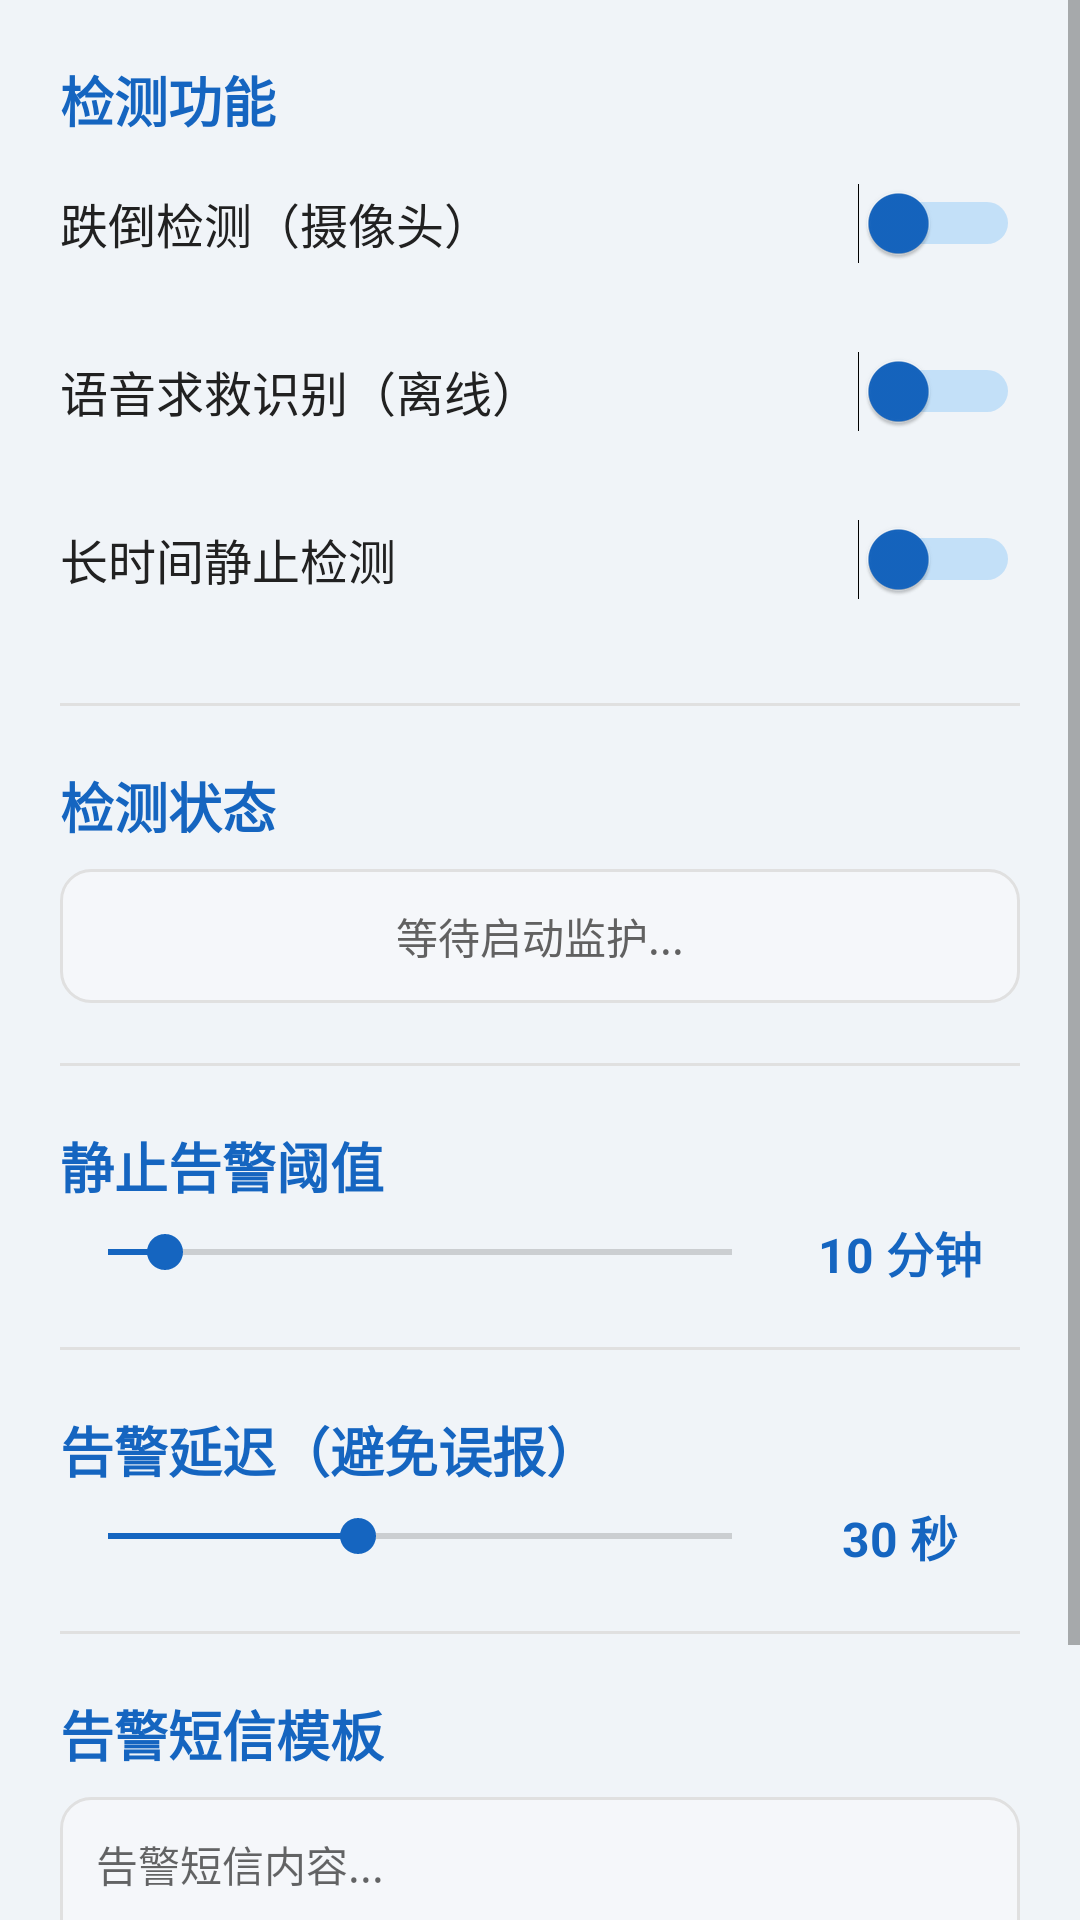

Produce the Android XML layout that renders to this screen, including the resource entries it uses.
<!-- AndroidManifest.xml: application theme Theme.ElderGuard -->
<!-- res/layout/activity_settings.xml -->
<?xml version="1.0" encoding="utf-8"?>
<ScrollView xmlns:android="http://schemas.android.com/apk/res/android"
    xmlns:app="http://schemas.android.com/apk/res-auto"
    android:layout_width="match_parent"
    android:layout_height="match_parent"
    android:background="@color/background">

    <LinearLayout
        android:layout_width="match_parent"
        android:layout_height="wrap_content"
        android:orientation="vertical"
        android:padding="20dp">

        
        <TextView
            android:layout_width="wrap_content"
            android:layout_height="wrap_content"
            android:text="检测功能"
            android:textColor="@color/primary"
            android:textSize="18sp"
            android:textStyle="bold" />

        <Switch
            android:id="@+id/sw_fall_detection"
            android:layout_width="match_parent"
            android:layout_height="56dp"
            android:text="跌倒检测（摄像头）"
            android:textColor="@color/text_primary"
            android:textSize="16sp"
            android:thumbTint="@color/primary"
            android:trackTint="@color/primary_light" />

        <Switch
            android:id="@+id/sw_voice_detection"
            android:layout_width="match_parent"
            android:layout_height="56dp"
            android:text="语音求救识别（离线）"
            android:textColor="@color/text_primary"
            android:textSize="16sp"
            android:thumbTint="@color/primary"
            android:trackTint="@color/primary_light" />

        <Switch
            android:id="@+id/sw_stillness_detection"
            android:layout_width="match_parent"
            android:layout_height="56dp"
            android:text="长时间静止检测"
            android:textColor="@color/text_primary"
            android:textSize="16sp"
            android:thumbTint="@color/primary"
            android:trackTint="@color/primary_light" />

        <View
            android:layout_width="match_parent"
            android:layout_height="1dp"
            android:layout_marginVertical="20dp"
            android:background="@color/divider" />

        
        <TextView
            android:layout_width="wrap_content"
            android:layout_height="wrap_content"
            android:text="检测状态"
            android:textColor="@color/primary"
            android:textSize="18sp"
            android:textStyle="bold" />

        <TextView
            android:id="@+id/tv_pose_state"
            android:layout_width="match_parent"
            android:layout_height="wrap_content"
            android:layout_marginTop="8dp"
            android:gravity="center"
            android:padding="12dp"
            android:background="@drawable/card_bg_mini"
            android:text="等待启动监护..."
            android:textColor="@color/text_secondary"
            android:textSize="14sp" />

        <View
            android:layout_width="match_parent"
            android:layout_height="1dp"
            android:layout_marginVertical="20dp"
            android:background="@color/divider" />

        
        <TextView
            android:layout_width="wrap_content"
            android:layout_height="wrap_content"
            android:text="静止告警阈值"
            android:textColor="@color/primary"
            android:textSize="18sp"
            android:textStyle="bold" />

        <LinearLayout
            android:layout_width="match_parent"
            android:layout_height="wrap_content"
            android:layout_marginTop="4dp"
            android:gravity="center_vertical"
            android:orientation="horizontal">

            <SeekBar
                android:id="@+id/sb_stillness_minutes"
                android:layout_width="0dp"
                android:layout_height="wrap_content"
                android:layout_weight="1"
                android:max="55"
                android:progress="5"
                android:thumbTint="@color/primary"
                android:progressTint="@color/primary" />

            <TextView
                android:id="@+id/tv_stillness_value"
                android:layout_width="80dp"
                android:layout_height="wrap_content"
                android:gravity="center"
                android:text="10 分钟"
                android:textColor="@color/primary"
                android:textSize="16sp"
                android:textStyle="bold" />
        </LinearLayout>

        <View
            android:layout_width="match_parent"
            android:layout_height="1dp"
            android:layout_marginVertical="20dp"
            android:background="@color/divider" />

        
        <TextView
            android:layout_width="wrap_content"
            android:layout_height="wrap_content"
            android:text="告警延迟（避免误报）"
            android:textColor="@color/primary"
            android:textSize="18sp"
            android:textStyle="bold" />

        <LinearLayout
            android:layout_width="match_parent"
            android:layout_height="wrap_content"
            android:layout_marginTop="4dp"
            android:gravity="center_vertical"
            android:orientation="horizontal">

            <SeekBar
                android:id="@+id/sb_alert_delay"
                android:layout_width="0dp"
                android:layout_height="wrap_content"
                android:layout_weight="1"
                android:max="10"
                android:progress="4"
                android:thumbTint="@color/primary"
                android:progressTint="@color/primary" />

            <TextView
                android:id="@+id/tv_alert_delay_value"
                android:layout_width="80dp"
                android:layout_height="wrap_content"
                android:gravity="center"
                android:text="30 秒"
                android:textColor="@color/primary"
                android:textSize="16sp"
                android:textStyle="bold" />
        </LinearLayout>

        <View
            android:layout_width="match_parent"
            android:layout_height="1dp"
            android:layout_marginVertical="20dp"
            android:background="@color/divider" />

        
        <TextView
            android:layout_width="wrap_content"
            android:layout_height="wrap_content"
            android:text="告警短信模板"
            android:textColor="@color/primary"
            android:textSize="18sp"
            android:textStyle="bold" />

        <EditText
            android:id="@+id/et_sms_template"
            android:layout_width="match_parent"
            android:layout_height="80dp"
            android:layout_marginTop="8dp"
            android:background="@drawable/card_bg_mini"
            android:gravity="top"
            android:hint="告警短信内容..."
            android:inputType="textMultiLine"
            android:padding="12dp"
            android:textColor="@color/text_primary"
            android:textSize="14sp" />

        <Button
            android:id="@+id/btn_save_sms"
            android:layout_width="wrap_content"
            android:layout_height="40dp"
            android:layout_gravity="end"
            android:layout_marginTop="8dp"
            android:backgroundTint="@color/primary"
            android:text="保存"
            android:textColor="@color/text_on_primary"
            android:textSize="14sp"
            app:cornerRadius="8dp" />

    </LinearLayout>
</ScrollView>
<!-- resources referenced by this layout -->
<resources>
  <color name="background">#F0F4F8</color>
  <color name="divider">#E0E0E0</color>
  <color name="primary">#1565C0</color>
  <color name="primary_light">#42A5F5</color>
  <color name="text_on_primary">#FFFFFF</color>
  <color name="text_primary">#212121</color>
  <color name="text_secondary">#616161</color>
  <!-- drawable card_bg_mini (drawable) -->
  <?xml version="1.0" encoding="utf-8"?>
  <shape xmlns:android="http://schemas.android.com/apk/res/android">
      <corners android:radius="10dp" />
      <solid android:color="#F5F7FA" />
      <stroke android:width="1dp" android:color="#E0E0E0" />
  </shape>
  <style name="Theme.ElderGuard" parent="Theme.AppCompat.Light.DarkActionBar">
          <item name="colorPrimary">@color/primary</item>
          <item name="colorPrimaryDark">@color/primary_dark</item>
          <item name="colorAccent">@color/accent</item>
          <item name="android:textColorPrimary">@color/text_primary</item>
      </style>
  <color name="primary_dark">#0D47A1</color>
  <color name="accent">#FF6F00</color>
</resources>
